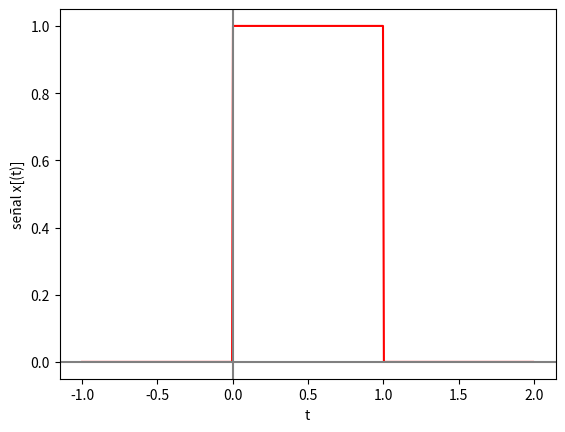

The matplotlib source for this figure:
import numpy as np
import matplotlib.pyplot as plt

def square(t):
    return np.heaviside(t,1) - np.heaviside(t-1,1)

# --- INGRESO ---

t0 = -1 # tiempo inicial
tn = 2 # tiempo final
n = 500 # cantidad de muestras

# --- PROCEDIMIENTO ---

# vector de tiempo
dt = (tn-t0)/n # intervalo de tiempo
ti = np.arange(t0,tn,dt) # vector de tiempo

# Senal
senal = square(ti)

# Imprimo
np.set_printoptions(precision = 4)
print('tiempo: ')
print(ti)
print('señal: x(t) ')
print(senal)

# Gráfica
plt.plot(ti,senal, color="red")
plt.axhline(0, color='gray')
plt.axvline(0, color='gray')
plt.xlabel('t')
plt.ylabel('señal x[(t)]')
plt.show()